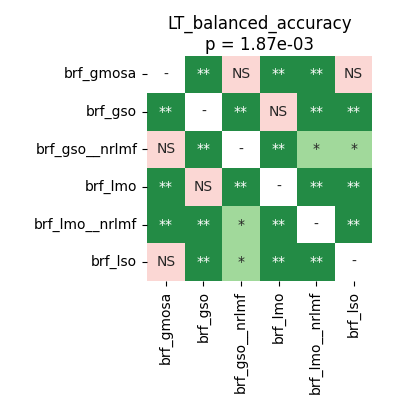

The file beside this chart, header and first rows:
	brf_gmosa	brf_gso	brf_gso__nrlmf	brf_lmo	brf_lmo__nrlmf	brf_lso
brf_gmosa	1.0	0.00293	0.1848	0.00293	0.00293	0.249
brf_gso	0.00293	1.0	0.00293	0.625	0.00293	0.00293
brf_gso__nrlmf	0.1848	0.00293	1.0	0.00293	0.04552	0.01864
brf_lmo	0.00293	0.625	0.00293	1.0	0.00293	0.00293
brf_lmo__nrlmf	0.00293	0.00293	0.04552	0.00293	1.0	0.00293
brf_lso	0.249	0.00293	0.01864	0.00293	0.00293	1.0
